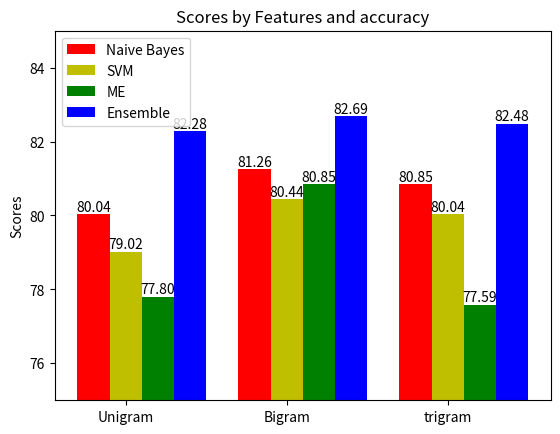

This chart was generated by the following Python code:
"""
========
Barchart
========

A bar plot with errorbars and height labels on individual bars
"""
import numpy as np
import matplotlib.pyplot as plt

N = 3
Naive_bayes_values = (80.04, 81.26, 80.85)
#men_std = (2, 3, 4, 1, 2)

ind = np.arange(N)  # the x locations for the groups
width = 0.20       # the width of the bars

fig, ax = plt.subplots()
rects1 = ax.bar(ind, Naive_bayes_values, width, color='r')

SVM_values = (79.02, 80.44, 80.04)
#women_std = (3, 5, 2, 3, 3)
rects2 = ax.bar(ind + width, SVM_values, width, color='y')

Max_Ent_values = (77.80, 80.85, 77.59)
#women_std = (3, 5, 2, 3, 3)
rects3 = ax.bar(ind + width*2, Max_Ent_values, width, color='g')

Ensembles_values = (82.28, 82.69, 82.48)
#women_std = (3, 5, 2, 3, 3)
rects4 = ax.bar(ind + width*3, Ensembles_values, width, color='b')


# add some text for labels, title and axes ticks
ax.set_ylabel('Scores')
ax.set_title('Scores by Features and accuracy')
ax.set_xticks(ind + width)
ax.set_xticklabels(('Unigram', 'Bigram', 'trigram'))
plt.ylim([75,85])

ax.legend((rects1[0], rects2[0], rects3[0],rects4[0]), ('Naive Bayes', 'SVM', 'ME', 'Ensemble'))


def autolabel(rects):
    """
    Attach a text label above each bar displaying its height
    """
    for rect in rects:
        height = rect.get_height()
        ax.text(rect.get_x() + rect.get_width()/2., 1.00*height,
                '%.2f' % (height),
                ha='center', va='bottom')

autolabel(rects1)
autolabel(rects2)
autolabel(rects3)
autolabel(rects4)
plt.show()

